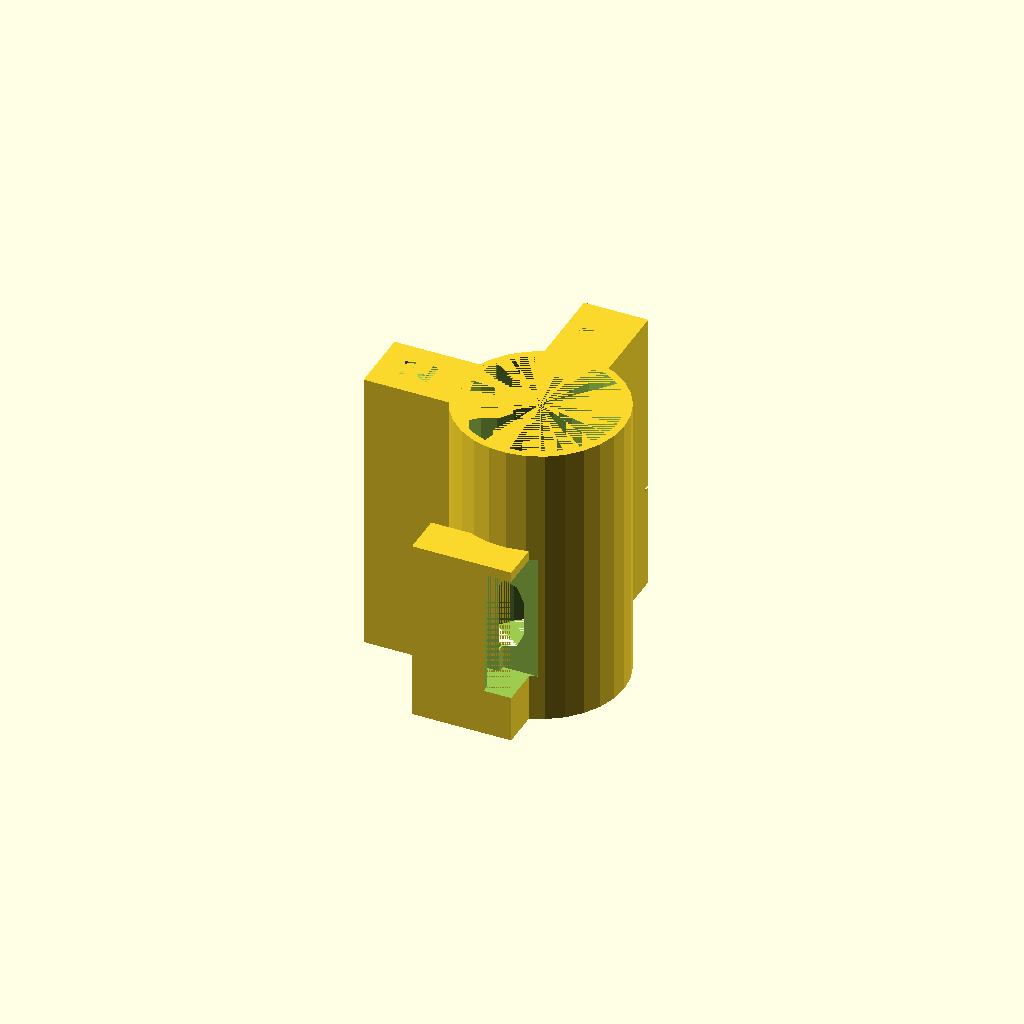
Cell 1: rendered with the file's own defaults.
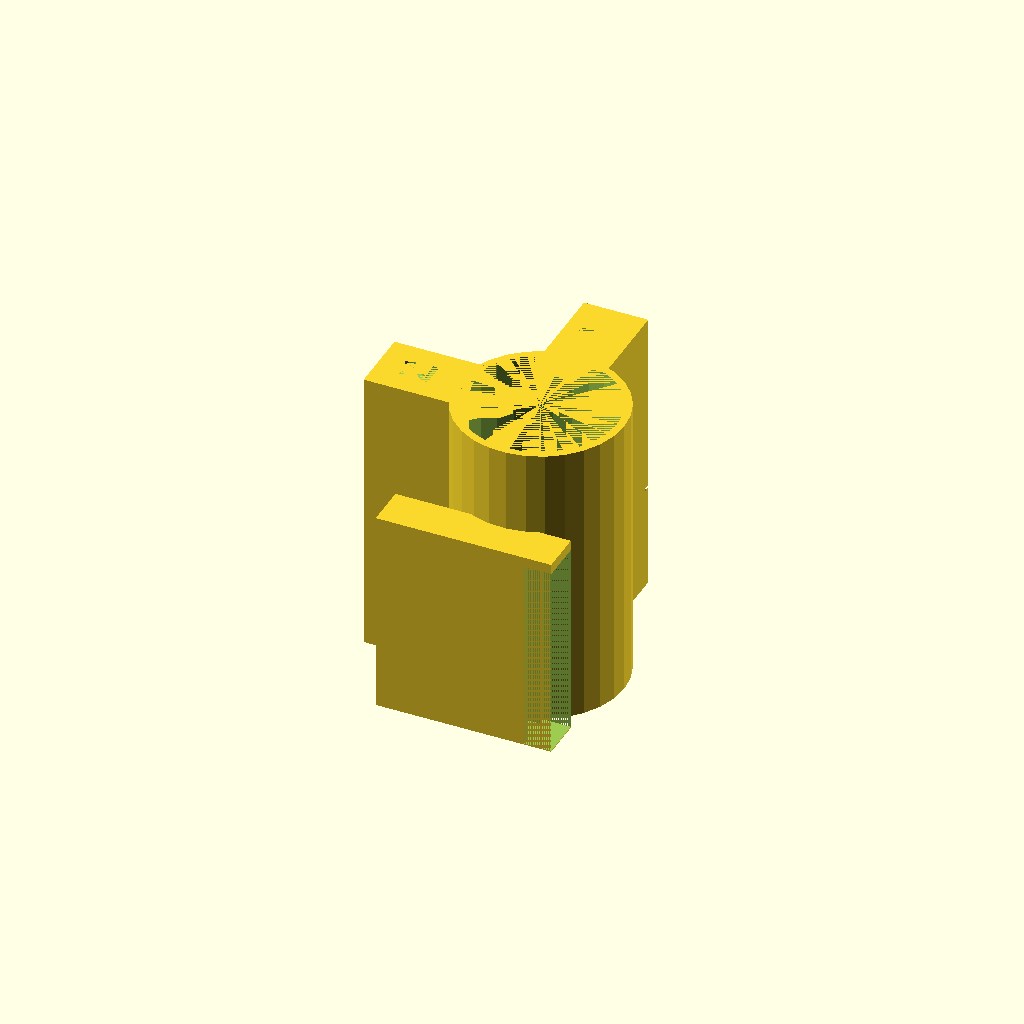
Cell 2: sysmode = 2 (everything else at default).
All cells are drawn from one camera (rotation 55°, 0°, 25°, orthographic, colour scheme Cornfield), so only the parameter changes between them.
Source of the model, setup/case/smartPhotometer.scad:
/*

smart-UV-Photometer
smart-Colorimeter
smart-RGB-Photometer
smart-IR-Turbidimeter

OpenSCAD 3D model
Version 0.2

smart-UV-Photometer © Copyright 2020 by smartAquaMetering. All Rights Reserved.
smart-Colorimeter © Copyright 2020 by smartAquaMetering. All Rights Reserved.
smart-RGB-Photometer © Copyright 2020 by smartAquaMetering. All Rights Reserved.
smart-IR-Turbidimeter © Copyright 2020 by smartAquaMetering. All Rights Reserved.

https://github.com/smartaquametering
https://github.com/smartaquametering/smartPhotometer

smart-UV-Photometer by smartAquaMetering is licensed under a Creative Commons Attribution-ShareAlike 4.0 International License.
smart-Colorimeter by smartAquaMetering is licensed under a Creative Commons Attribution-ShareAlike 4.0 International License.
smart-RGB-Photometer by smartAquaMetering is licensed under a Creative Commons Attribution-ShareAlike 4.0 International License.
smart-IR-Turbidimeter by smartAquaMetering is licensed under a Creative Commons Attribution-ShareAlike 4.0 International License.

Based on a work at https://github.com/smartaquametering/smartPhotometer.
Permissions beyond the scope of this license may be available at https://github.com/smartaquametering/smartPhotometer/blob/main/LICENSE.

View terms of the license here:
http://creativecommons.org/licenses/by-sa/4.0/

Version history
---------------
0.2 2020-11-23 Translation into English.
0.1 2020-10-25 Initial release.

*/

// -------------------------------------------------------------------------
// smart-UV-Photometer
// -------------------------------------------------------------------------
// - UV-LED beam angle		: 180 Degree (Absorbance measurement)
// - UV-Sensor			: VEML6070

sysmode = 1;									// UV-LED Photometer
	sys11 = "UV-LED";							// Labeling back side
	sys12 = "Photometer";
	sys13 = "Transmitted light";
	sys14 = "";								// Labeling left side
	sys15 = "";
	sys16 = "";

// -------------------------------------------------------------------------
// smart-Colorimeter
// -------------------------------------------------------------------------
// - RGB-LED beam angle		: 180 Degree (Absorbance measurement)
// - RGB-Sensor			: Adafruit TCS34725

//sysmode = 2;									// Colorimeter
	sys21 = "RGB-LED";							// Labeling back side
	sys22 = "Photometer";
	sys23 = "Transmitted light";
	sys24 = "";								// Labeling left side
	sys25 = "";
	sys26 = "";

// -------------------------------------------------------------------------
// smart-RGB-Photometer
// -------------------------------------------------------------------------
// - RGB-LED beam angle		: 180 Degree (Absorbance measurement)
// - IR-LED beam angle		:  90 Degree (Nephelometric turbidity measurement)
// - VIS and IR Sensor		: Adafruit TSL2591

//sysmode = 3;									// RGB-LED Photometer
	sys31 = "RGB-LED";							// Labeling back side
	sys32 = "Photometer";
	sys33 = "Transmitted light";
	sys34 = "IR-LED";							// Labeling left side
	sys35 = "Turbidimeter";
	sys36 = "Scattered light";

// -------------------------------------------------------------------------
// smart-IR-Turbidimeter
// -------------------------------------------------------------------------
// - IR-LED beam angle		: 180 Degree (Absorbance measurement)
// - IR-LED beam angle		:  90 Degree (Nephelometric turbidity measurement)
// - IR Sensor			: Adafruit TSL2591

//sysmode = 4;									// IR-LED Turbidimeter
	sys41 = "IR-LED";							// Labeling back side
	sys42 = "Photometer";
	sys43 = "Transmitted light";
	sys44 = "IR-LED";							// Labeling left side
	sys45 = "Turbidimeter";
	sys46 = "Scattered light";

// -------------------------------------------------------------------------
// smartPhotometer-Case-Lid
// -------------------------------------------------------------------------
//sysmode = 11;									// Case lid

// -------------------------------------------------------------------------
// smartPhotometer-Cover-for-square-Cuvette
// -------------------------------------------------------------------------
//sysmode = 12;									// Cover for square cuvette

// -------------------------------------------------------------------------
// smartPhotometer-Cover-for-round-Cuvette
// -------------------------------------------------------------------------
//sysmode = 13;								    // Cover for round cuvette

// -------------------------------------------------------------------------
// smartPhotometer-Case
// -------------------------------------------------------------------------
//casemode = 1;                                   // Case + Cuvette holder
casemode = 2;                                 // Cuvette holder only

// -------------------------------------------------------------------------
// Microcontroller
// -------------------------------------------------------------------------

mcbs	= "ESP32-WROOM-32 NodeMCU WLAN/WiFi";					// Labeling front side
mcip	= "192.168.4.1";							// Labeling case lid

// -------------------------------------------------------------------------
// Copyright
// -------------------------------------------------------------------------

cr1	= "Open Source";							// Labeling right side
cr2	= "Smart, simple and easy";
cr3	= "Made in Germany";

// -------------------------------------------------------------------------

// Cuvette
cvmode	= 1;				// 0:= Square cuvette , 1:= Round cuvette
//cvow	= 12.5;				// Outer edge length		(X,Y)
//cvh	= 45.0;				// Height			(Z)
cvow	= 16.0;				// Outer diameter		(X,Y)
cvh	= 160.0;			// Height			(Z)
cvoe	=  0.6;				// Extra outer edge length / diameter

cvw	= cvow+cvoe;			// Total outer edge length / diameter

// Microcontroller
mch	= 50.0;				// Height (board, plugs and cables)	(X)
mcl	= 55.0;				// Length				(Y)
mcw	= 28.0;				// Width				(Z)
mcbh	=  5.0;				// Height (MC board only)		(Y)

// USB port
usbw	=  8.0;				// Width	(X)
usbh	= 11.0;				// Height	(Z)
usbd	=  0.4;				// Depth	(Y)

// Sensors
sbid	= 20.0;				// Installation depth of sensor board (incl. board, plugs and cables)	(Y)

// Sensor - Adafruit TSL2591
sbh1	= 16.5;				// Height of sensor board - measured from bottom edge			(X)
sbw1	= 19.0;				// Width of sensor board - measured from side edge			(Z)
sbd1	=  3.5;				// Depth of sensor board						(Y)
scb1	=  9.4;				// Distance between center of sensor chip and board bottom edge		(X)
scr1	=  9.4;				// Distance between center of sensor chip and board right side edge	(Z)
scd1	=  4.0;				// Pinhole diameter for sensor chip

sb11	= "Sensor";			// Labeling front side
sb12	= "TSL2591";

// Sensor - Adafruit TCS34725
sbh2	= 20.3;				// Height of sensor board - measured from bottom edge			(X)
sbw2	= 20.3;				// Width of sensor board - measured from side edge			(Z)
sbd2	=  3.0;				// Depth of sensor board						(Y)
scb2	=  9.4;				// Distance between center of sensor chip and board bottom edge		(X)
scr2	= 11.5;				// Distance between center of sensor chip and board right side edge	(Z)
scd2	=  4.0;				// Pinhole diameter for sensor chip

sb21	= "Sensor";			// Labeling front side
sb22	= "TCS34725";

// Sensor - VEML6070
sbh3	= 12.0;				// Height of sensor board - measured from bottom edge			(X)
sbw3	= 13.0;				// Width of sensor board - measured from side edge			(Z)
sbd3	=  2.9;				// Depth of sensor board						(Y)
scb3	=  5.0;				// Distance between center of sensor chip and board bottom edge		(X)
scr3	=  6.5;				// Distance between center of sensor chip and board right side edge	(Z)
scd3	=  4.0;				// Pinhole diameter for sensor chip

sb31	= "Sensor";			// Labeling front side
sb32	= "VEML6070";

// LEDs
ledh	= 20.0;				// Installation height

led1l	=  8.5;				// Length
led1w	=  5.4;				// Width (Diameter)
led1p	= 13.5;				// Length plugs
led1t	= led1l+led1p;			// Length total (incl. plugs)
led1m	= led1l+led1t;			// Mounting depth

led2l	=  8.5;				// Length
led2w	=  5.6;				// Width (Diameter)
led2p	= 13.5;				// Length plugs
led2t	= led2l+led2p;			// Length total (incl. plugs)
led2m	= led2l+led2t;			// Mounting depth

// Case dimensions
wo	=  1.6;				// Wall thickness outside
wi	=  0.8;				// Wall thickness inside
wr	=  1.6;				// Wall rounding - Edge radius
cw	= mch+wi+cvw+led2m;		// Width inside		(X)
cl	= sbid+wi+cvw+led1m;// Length inside			(Y)
ch	= 31.6;				// Height inside	(Z)

cvx	= wo+led2m+wi+cvw/2;		// Cuvette holder position	(X)
cvy	= wo+sbid+wi+cvw/2;		//				(Y)
cvz	= wo+ch-ledh;			//				(Z)

// Case - MC board holder
mcbhl	=  2.0;				// Length of board holder
mcbbh	= ch-mcw;			// Height of board base (height adjustment)

// Case - Cover for square cuvette
cctw	=  1.2;				// Thickness wall
ccwi	= cvw+1.0;			// Width inside
cchi	= cvh-wo-ch+15.0;		// Height inside

// Case - Lid
clh	=  2.0;				// Height / Thickness (Z)
clg	=  0.8;				// Guide groove
cle	=  0.2;				// Extra guide groove

// Case - Snapper
csd	=  1.2;				// Depth
csl	=  8.0;				// Length

// Case - Imprints / Labelings
cid	=  0.4;				// Depth
ciw	=  0.8;				// Width
ciaw	=  4.0;				// Arrow width
cial	= 10.0;				// Arrow length
ciad	=  1.0;				// Distance between arrow and cuvette holder

// "cube" with rounded edges and radius = r
module roundcube(x,y,z,r){
	hull(){
		translate([  r,  r,  r]) sphere(r=r);
		translate([x-r,  r,  r]) sphere(r=r);
		translate([  r,y-r,  r]) sphere(r=r);
		translate([x-r,y-r,  r]) sphere(r=r);
		translate([  r,  r,z-r]) sphere(r=r);
		translate([x-r,  r,z-r]) sphere(r=r);
		translate([  r,y-r,z-r]) sphere(r=r);
		translate([x-r,y-r,z-r]) sphere(r=r);
	}
}

// Open Source HardWare Logo
module gear_tooth_2d(d) {
	polygon( points=[ 
			[0.0,10.0*d/72.0], [0.5*d,d/15.0],
			[0.5*d,-d/15.0]  , [0.0,-10.0*d/72.0] ] );
}

module oshw_logo_2d(d=10.0) {
	rotate(-135) {
		difference() {
			union() {
				circle(r=14.0*d/36.0,$fn=20);
				for(i=[1:7]) {
					rotAngle=45*i+45;
					rotate(rotAngle) gear_tooth_2d(d);
				}
			}
			circle(r=10.0*d/72.0,$fn=20);
			intersection() {
				rotate(-20) square(size=[10.0*d/18.0,10.0*d/18.0]);
				rotate(20)  square(size=[10.0*d/18.0,10.0*d/18.0]);
			}
		}
	}
}

// Case labelings
module labelings(cib1,cib2,cib3,cif1,cif2,cif3,cil1,cil2,cil3,cir1,cir2,cir3){
	// Back side
	translate ([wo+cw/2,wo+cl+wo-cid,30]) rotate([90,180,180]) {
		linear_extrude(height = cid){
			translate ([0,19,0]) text(cib1,
				font = "Liberation Sans:style=Bold", size = 3.5, valign = "center", halign = "center");
			translate ([0,12,0]) text(cib2,
				font = "Liberation Sans:style=Bold", size = 4.5, valign = "center", halign = "center");
			translate ([0,6,0]) text(cib3,
				font = "Liberation Sans:style=Bold", size = 2.5, valign = "center", halign = "center");
		}
	}
	// Front side
	translate ([wo+cw/2,cid,30]) rotate([90,180,0]) {
		linear_extrude(height = cid){
			translate ([0,19,0]) text(cif1,
				font = "Liberation Sans:style=Bold", size = 3.5, valign = "center", halign = "center");
			translate ([0,12,0]) text(cif2,
				font = "Liberation Sans:style=Bold", size = 4.5, valign = "center", halign = "center");
			translate ([0,6,0]) text(cif3,
				font = "Liberation Sans:style=Bold", size = 2.5, valign = "center", halign = "center");
		}
	}
	// Left side
	if(cil1!="") {
		translate ([cid,wo+cl/2,30]) rotate([270,0,90]) {
			linear_extrude(height = cid){
				translate ([0,19,0]) text(cil1,
					font = "Liberation Sans:style=Bold", size = 3.5, valign = "center", halign = "center");
				translate ([0,12,0]) text(cil2,
					font = "Liberation Sans:style=Bold", size = 4.5, valign = "center", halign = "center");
				translate ([0,6,0]) text(cil3,
					font = "Liberation Sans:style=Bold", size = 2.5, valign = "center", halign = "center");
			}
		}
	}
	// Right side
	translate ([2*wo+cw-cid,wo+cl/2,30]) rotate([90,180,90]) {
		linear_extrude(height = cid){
			translate ([-26,21,0]) oshw_logo_2d(12);
			translate ([0,19,0]) text(cir1,
				font = "Liberation Sans:style=Bold", size = 3.5, valign = "center", halign = "center");
			translate ([0,12,0]) text(cir2,
				font = "Liberation Sans:style=Bold", size = 4.0, valign = "center", halign = "center");
			translate ([0,6,0]) text(cir3,
				font = "Liberation Sans:style=Bold", size = 2.5, valign = "center", halign = "center");
		}
	}
}

// Outer case
module outercase(cib1,cib2,cib3,cif1,cif2,cif3,cil1,cil2,cil3,cir1,cir2,cir3){
	difference(){
		// Outer case
		translate([ 0, 0, 0]) roundcube(wo+cw+wo,wo+cl+wo,wo+ch+clh,wr);
		// Inner space
		translate([wo,wo,wo]) cube([cw,cl,ch+clh]);
		// USB port
		translate([wo+cw+wo-usbw,0,wo+mcw/2+mcbbh-usbh/2]) cube([usbw,wo+usbd,usbh]);
		// Inset for lid
		translate([wo,0,wo+ch]) cube([cw,wo+cl+wo,clh]);
		// Guide groove for lid
		translate([wo-clg,0,wo+ch]) cube([clg+cw+clg,wo+cl+wo,clh/2]);
		// Square cuvette holder - drilling hole
		if(cvmode==0) translate([cvx-cvw/2,cvy-cvw/2,0]) cube([cvw,cvw,wo]);
		// Round cuvette holder - drilling hole
		if(cvmode==1) translate([cvx,cvy,0]) cylinder(d=cvw,h=wo);
		// Labeling (arrow)
		translate([cvx-ciaw,cvy+cvw/2+wi+ciad,0]) linear_extrude(height = cid){difference(){
			polygon(points=[[ciaw,0],[0,ciaw],[1/2*ciaw,ciaw],[ciaw/2,ciaw+cial],[3*ciaw/2,ciaw+cial],[3*ciaw/2,ciaw],[2*ciaw,ciaw]]);
			polygon(points=[[ciaw,sqrt(2)*ciw],[sqrt(2)*ciw+ciw,ciaw-ciw],[1/2*ciaw+ciw,ciaw-ciw],[ciaw/2+ciw,ciaw+cial-ciw],
					[3*ciaw/2-ciw,ciaw+cial-ciw],[3*ciaw/2-ciw,ciaw-ciw],[2*ciaw-sqrt(2)*ciw-ciw,ciaw-ciw]]);}
		}
		labelings(cib1,cib2,cib3,cif1,cif2,cif3,cil1,cil2,cil3,cir1,cir2,cir3);
	}
	snapper();
}

// Snapper
module snapper(){
	// Snapper 1 top rounding
	translate([wo+cw/2-csl/2+csd/2,wo+csd/2   ,wo+ch    ]) sphere(, d=csd);
	// Snapper 1 holder
	translate([wo+cw/2-csl/2      ,wo         ,wo+ch-csd]) cube([csd,csd,csd]);
	// Snapper 1 base rounding
	translate([wo+cw/2-csl/2      ,wo         ,wo+ch-csd]) rotate ([-90,0,-90]) cylinder(h=csd, d=2*csd);
	// Snapper 1 top rounding
	translate([wo+cw/2+csl/2-csd/2,wo+csd/2   ,wo+ch    ]) sphere(, d=csd);
	// Snapper 1 holder
	translate([wo+cw/2+csl/2-csd  ,wo         ,wo+ch-csd]) cube([csd,csd,csd]);
	// Snapper 1 base rounding
	translate([wo+cw/2+csl/2-csd  ,wo         ,wo+ch-csd]) rotate ([-90,0,-90]) cylinder(h=csd, d=2*csd);
	// Snapper 2 top rounding
	translate([wo+cw/2-csl/2+csd/2,wo+cl-csd/2,wo+ch    ]) sphere(, d=csd);
	// Snapper 2 holder
	translate([wo+cw/2-csl/2      ,wo+cl-csd  ,wo+ch-csd]) cube([csd,csd,csd]);
	// Snapper 2 base rounding
	translate([wo+cw/2-csl/2      ,wo+cl      ,wo+ch-csd]) rotate ([-90,0,-90]) cylinder(h=csd, d=2*csd);
	// Snapper 2 top rounding
	translate([wo+cw/2+csl/2-csd/2,wo+cl-csd/2,wo+ch    ]) sphere(, d=csd);
	// Snapper 2 holder
	translate([wo+cw/2+csl/2-csd  ,wo+cl-csd  ,wo+ch-csd]) cube([csd,csd,csd]);
	// Snapper 2 base rounding
	translate([wo+cw/2+csl/2-csd  ,wo+cl      ,wo+ch-csd]) rotate ([-90,0,-90]) cylinder(h=csd, d=2*csd);
}

// MC board holder
module boardholder(){
	// Left side
	difference(){
		translate([wo+cw-mcbh-wi,wo,wo                   ]) cube([wi  ,mcbhl   ,ch  ]);
		// USB port
		translate([wo+cw+wo-usbw, 0,wo+mcw/2+mcbbh-usbh/2]) cube([usbw,wo+usbd ,usbh]);
	}
	// Base (height adjustment)
	translate([wo+cw-mcbh ,wo+mcl/8*1.5,wo]) cube([mcbh,wi,mcbbh-0.5]);
	translate([wo+cw-mcbh ,wo+mcl/8*4.0,wo]) cube([mcbh,wi,mcbbh-0.5]);
	translate([wo+cw-mcbh ,wo+mcl/8*6.5,wo]) cube([mcbh,wi,mcbbh-0.5]);
	// Right side
	difference(){
		translate([wo+cw-mcbh-wi,wo+mcl-mcbhl,wo]) cube([wi+mcbh,mcbhl+2*wi,ch]);
		// Thickness board
		translate([wo+cw-mcbh,wo+mcl-mcbhl,wo]) cube([2.0,mcbhl+wi,ch]);
		translate([wo+cw-mcbh,wo+mcl-mcbhl,wo]) cube([mcbh,1.0,ch]);
	}
}

// Cuvette, LED and sensor holder
module cuvetteholder(sbid,sbd,sbh,sbw,scb,scr,scd){

	// sbid	= Installation depth of sensor board (incl. board, plugs and cables) (Y)
	// sbd	= Depth of sensor board (Y)
	// sbh	= Height of sensor board - measured from bottom edge (X)
	// sbw	= Width of sensor board - measured from side edge (Z)
	// scb	= Distance between center of sensor chip and board bottom edge (X)
	// scr	= Distance between center of sensor chip and board right side edge (Z)
	// scd	= Pinhole diameter for sensor chip

	sct = sbh-scb+0.25;	// Distance between center of sensor chip and board top edge       (X)
	scl = sbw-scr;		// Distance between center of sensor chip and board left side edge (Z)

	difference(){
		union(){
			// Square cuvette holder
			if(cvmode==0) translate([cvx-cvw/2-wi,cvy-cvw/2-wi,wo]) cube([cvw+2*wi,cvw+2*wi,ch]);
			// Round cuvette holder
			if(cvmode==1) translate([cvx,cvy,wo]) cylinder(d=cvw+2*wi,h=ch);
			// LED 1 holder
			translate([cvx-(2*wi+led1w)/2,cvy+cvw/2-wi,wo]) cube([2*wi+led1w,led1l+2*wi,ch]);
			// LED 2 holder
			translate([cvx-cvw/2-wi-led2l,cvy-(2*wi+led2w)/2,wo]) cube([led2l+2*wi,2*wi+led2w,ch]);
			// Sensor board holder
			translate([cvx-sct-wi,cvy-cvw/2-wi-sbd-wi,wo]) cube([sbh+wi-2,sbd+2*wi,cvz+scl+0.5]);
		}
		// Square cuvette holder - drilling hole
		if(cvmode==0) translate([cvx-cvw/2,cvy-cvw/2,wo]) cube([cvw,cvw,ch]);
		// Round cuvette holder - drilling hole
		if(cvmode==1) translate([cvx,cvy,wo]) cylinder(d=cvw,h=ch);
		// LED 1 holder - drilling hole
		translate([cvx,cvy+cvw/2-2*wi ,cvz]) rotate ([-90,0,0]) cylinder(h=led1l+3*wi, d=led1w-2*wi  );
		translate([cvx,cvy+cvw/2+2*wi ,cvz]) rotate ([-90,0,0]) cylinder(h=led1l     , d=led1w       );
		translate([cvx,cvy+cvw/2+led1l,cvz]) rotate ([-90,0,0]) cylinder(h=wi        , d=led1w+2.1*wi);
		// LED 1 labeling
		translate([cvx,cvy+cvw/2+wi,wo+ch-cid]) rotate([0,0,90]) {
			linear_extrude(height = cid){
				translate ([4,0,0]) text("1",
					font = "Liberation Sans:style=Bold", size = 4, valign = "center", halign = "center");
			}
		}
        if ((sysmode==3) || (sysmode==4)) {
            // LED 2 holder - drilling hole
            translate([cvx-cvw/2-wi-led2l,cvy,cvz]) rotate ([0,90,0]) cylinder(h=led2l+3*wi, d=led2w-2*wi  );
            translate([cvx-cvw/2-wi-led2l,cvy,cvz]) rotate ([0,90,0]) cylinder(h=led2l     , d=led2w       );
            translate([cvx-cvw/2-wi-led2l,cvy,cvz]) rotate ([0,90,0]) cylinder(h=wi        , d=led2w+2.1*wi);
        }
		// LED 2 labeling
		translate([cvx-cvw/2-wi-led2l,cvy,wo+ch-cid]) rotate([0,0,90]) {
			linear_extrude(height = cid){
				translate ([0,-4,0]) text("2",
					font = "Liberation Sans:style=Bold", size = 4, valign = "center", halign = "center");
			}
		}
		// Sensor board holder
		translate([cvx-sct      ,cvy-cvw/2-wi-sbd   ,cvz-scr]) cube([sbh,sbd      ,sbw+1]);
		translate([cvx-sct+sbh-5,cvy-cvw/2-wi-sbd-wi,cvz-scr]) cube([5  ,sbd+2*wi ,sbw+1]);
		// Sensor chip pinhole
		hull(){
			translate([cvx,cvy-cvw/2-wi,cvz+scd/2]) rotate ([-90,0,0]) cylinder(h=3*wi, d=scd);
			translate([cvx,cvy-cvw/2-wi,cvz-scd/2]) rotate ([-90,0,0]) cylinder(h=3*wi, d=scd);
		}
		// Sensor chip position
		// translate([cvx,0,cvz]) rotate ([-90,0,0]) cylinder(h=sbid+wo+20*wi, d=0.5);
	}
}

// Case
module case(sbid,sbd,sbh,sbw,scb,scr,scd,cib1,cib2,cib3,cif1,cif2,cif3,cil1,cil2,cil3,cir1,cir2,cir3){
	if (casemode==1) {
		// Case + board holder
        outercase(cib1,cib2,cib3,cif1,cif2,cif3,cil1,cil2,cil3,cir1,cir2,cir3);
        boardholder();
	}
    cuvetteholder(sbid,sbd,sbh,sbw,scb,scr,scd);
}

// Case - Lid
module lid(cil1){
	// wo	= Wall thickness outside
	// wr	= Wall rounding - Edge radius

	// cw	= Width inside (X)
	// cl	= Length inside (Y)

	// clh	= Height / Thickness (Z)
	// clg	= Guide groove
	// cle	= Extra guide groove

	// csd	= Snapper depth
	// csl	= Snapper length

	// cil1	= Labeling lid

	difference(){
		union(){
			// Lid
			translate([wo+cle,0,0]) cube([cw-2*cle,wo+cl+wo,clh-wr  ]);
			// Rounded edge
			difference(){
				hull(){
					translate([wo+cle,0+wr       ,clh-wr]) rotate([0,90,0]) cylinder(h=cw-2*cle, r=wr);
					translate([wo+cle,wo+cl+wo-wr,clh-wr]) rotate([0,90,0]) cylinder(h=cw-2*cle, r=wr);
				}
				translate([wo-clg+cle-20,0-20,-20]) cube([clg+cw+clg-2*cle+40,wo+cl+wo+40,clh/2-2*cle+20]);
			}
			// Guide groove
			translate([wo-clg+cle,0,0]) cube([clg+cw+clg-2*cle,wo+cl+wo,clh/2-2*cle]);
		}
		// Snapper groove
		translate([wo+cw/2-csl/2-cle,wo      ,0]) cube([csl+2*cle,csd,csd]);
		// Snapper groove
		translate([wo+cw/2-csl/2-cle,wo+cl-csd,0]) cube([csl+2*cle,csd,csd]);
		// Labeling
		translate ([wo+cw/2,wo+cl/2,clh-cid]) rotate([0,0,0]) {
			linear_extrude(height = cid){
				translate ([0,0,0]) text(cil1,
					font = "Liberation Sans:style=Bold", size = 6, valign = "center", halign = "center");
			}
		}
	}
}

// Case - Cover for square cuvette
module cuvettecoversquare(tw, wi, hi){
	// tw = Thickness wall
	// wi = Width inside
	// hi = Height inside

	difference(){
		cube (size = [wi + 2*tw,wi + 2*tw,hi + tw]);
		translate ([tw,tw,tw]) cube (size = [wi,wi,hi+2*tw]);
		translate ([tw+wi/2,tw+wi/2,-tw]) cylinder(d=tw ,h =hi*2, $fn=50);
	}
}

// ********************************************************************************************************

// Number of prints
number = 1;

for (i = [0:number-1]) {
	if (sysmode==1) {
		// UV-LED Photometer - Beam angle 180 Degree (Absorbance measurement)
		// Sensor - VEML6070
		translate([i*(wo+cw+wo+3),0*(wo+cl+wo+3),0]) case(sbid,sbd3,sbh3,sbw3,scb3,scr3,scd3,sys11,sys12,sys13,sb31,sb32,mcbs,sys14,sys15,sys16,cr1,cr2,cr3);
	}
	if (sysmode==2) {
	// RGB-LED Colorimeter - Beam angle 180 Degree (Absorbance measurement)
	// Sensor - Adafruit TCS34725
	translate([i*(wo+cw+wo+3),0*(wo+cl+wo+3),0]) case(sbid,sbd2,sbh2,sbw2,scb2,scr2,scd2,sys21,sys22,sys23,sb21,sb22,mcbs,sys24,sys25,sys26,cr1,cr2,cr3);
	}
	if (sysmode==3) {
		// RGB-LED Photometer - Beam angle 180 Degree (Absorbance measurement)
		// IR-LED Turbidimeter - Beam angle 90 Degree (Nephelometric turbidity measurement)
		// Sensor - Adafruit TSL2591
		translate([i*(wo+cw+wo+3),0*(wo+cl+wo+3),0]) case(sbid,sbd1,sbh1,sbw1,scb1,scr1,scd1,sys31,sys32,sys33,sb11,sb12,mcbs,sys34,sys35,sys36,cr1,cr2,cr3);
	}
	if (sysmode==4) {
		// IR-LED Photometer - Beam angle 180 Degree (Absorbance measurement)
		// IR-LED Turbidimeter - Beam angle 90 Degree (Nephelometric turbidity measurement)
		// Sensor - Adafruit TSL2591
		translate([i*(wo+cw+wo+3),0*(wo+cl+wo+3),0]) case(sbid,sbd1,sbh1,sbw1,scb1,scr1,scd1,sys41,sys42,sys43,sb11,sb12,mcbs,sys44,sys45,sys46,cr1,cr2,cr3);
	}
	if (sysmode==11) {
		// smartPhotometer - Case lid
        translate([i*(wo+cw+wo+3),1*(wo+cl+wo+3),0]) lid(mcip);
	}
	if (sysmode==12) {
		// smartPhotometer - Cover for square cuvette
        translate([i*(wo+cw+wo+3),2*(wo+cl+wo+3),0]) cuvettecoversquare(cctw, ccwi, cchi);
	}
	if (sysmode==13) {
		// smartPhotometer - Cover for round cuvette
        //translate([i*(wo+cw+wo+3),2*(wo+cl+wo+3),0]) cuvettecoverround(cctw, ccwi, cchi);
	}
}
Customizer parameters (derived from the source; name, type, default, range or options):
sysmode: number, default 1
sys11: string, default "UV-LED"
sys12: string, default "Photometer"
sys13: string, default "Transmitted light"
sys14: string, default ""
sys15: string, default ""
sys16: string, default ""
sys21: string, default "RGB-LED"
sys22: string, default "Photometer"
sys23: string, default "Transmitted light"
sys24: string, default ""
sys25: string, default ""
sys26: string, default ""
sys31: string, default "RGB-LED"
sys32: string, default "Photometer"
sys33: string, default "Transmitted light"
sys34: string, default "IR-LED"
sys35: string, default "Turbidimeter"
sys36: string, default "Scattered light"
sys41: string, default "IR-LED"
sys42: string, default "Photometer"
sys43: string, default "Transmitted light"
sys44: string, default "IR-LED"
sys45: string, default "Turbidimeter"
sys46: string, default "Scattered light"
casemode: number, default 2
mcbs: string, default "ESP32-WROOM-32 NodeMCU WLAN/WiFi"
mcip: string, default "192.168.4.1"
cr1: string, default "Open Source"
cr2: string, default "Smart, simple and easy"
cr3: string, default "Made in Germany"
cvmode: number, default 1
cvow: number, default 16
cvh: number, default 160
cvoe: number, default 0.6
mch: number, default 50
mcl: number, default 55
mcw: number, default 28
mcbh: number, default 5
usbw: number, default 8
usbh: number, default 11
usbd: number, default 0.4
sbid: number, default 20
sbh1: number, default 16.5
sbw1: number, default 19
sbd1: number, default 3.5
scb1: number, default 9.4
scr1: number, default 9.4
scd1: number, default 4
sb11: string, default "Sensor"
sb12: string, default "TSL2591"
sbh2: number, default 20.3
sbw2: number, default 20.3
sbd2: number, default 3
scb2: number, default 9.4
scr2: number, default 11.5
scd2: number, default 4
sb21: string, default "Sensor"
sb22: string, default "TCS34725"
sbh3: number, default 12
sbw3: number, default 13
sbd3: number, default 2.9
scb3: number, default 5
scr3: number, default 6.5
